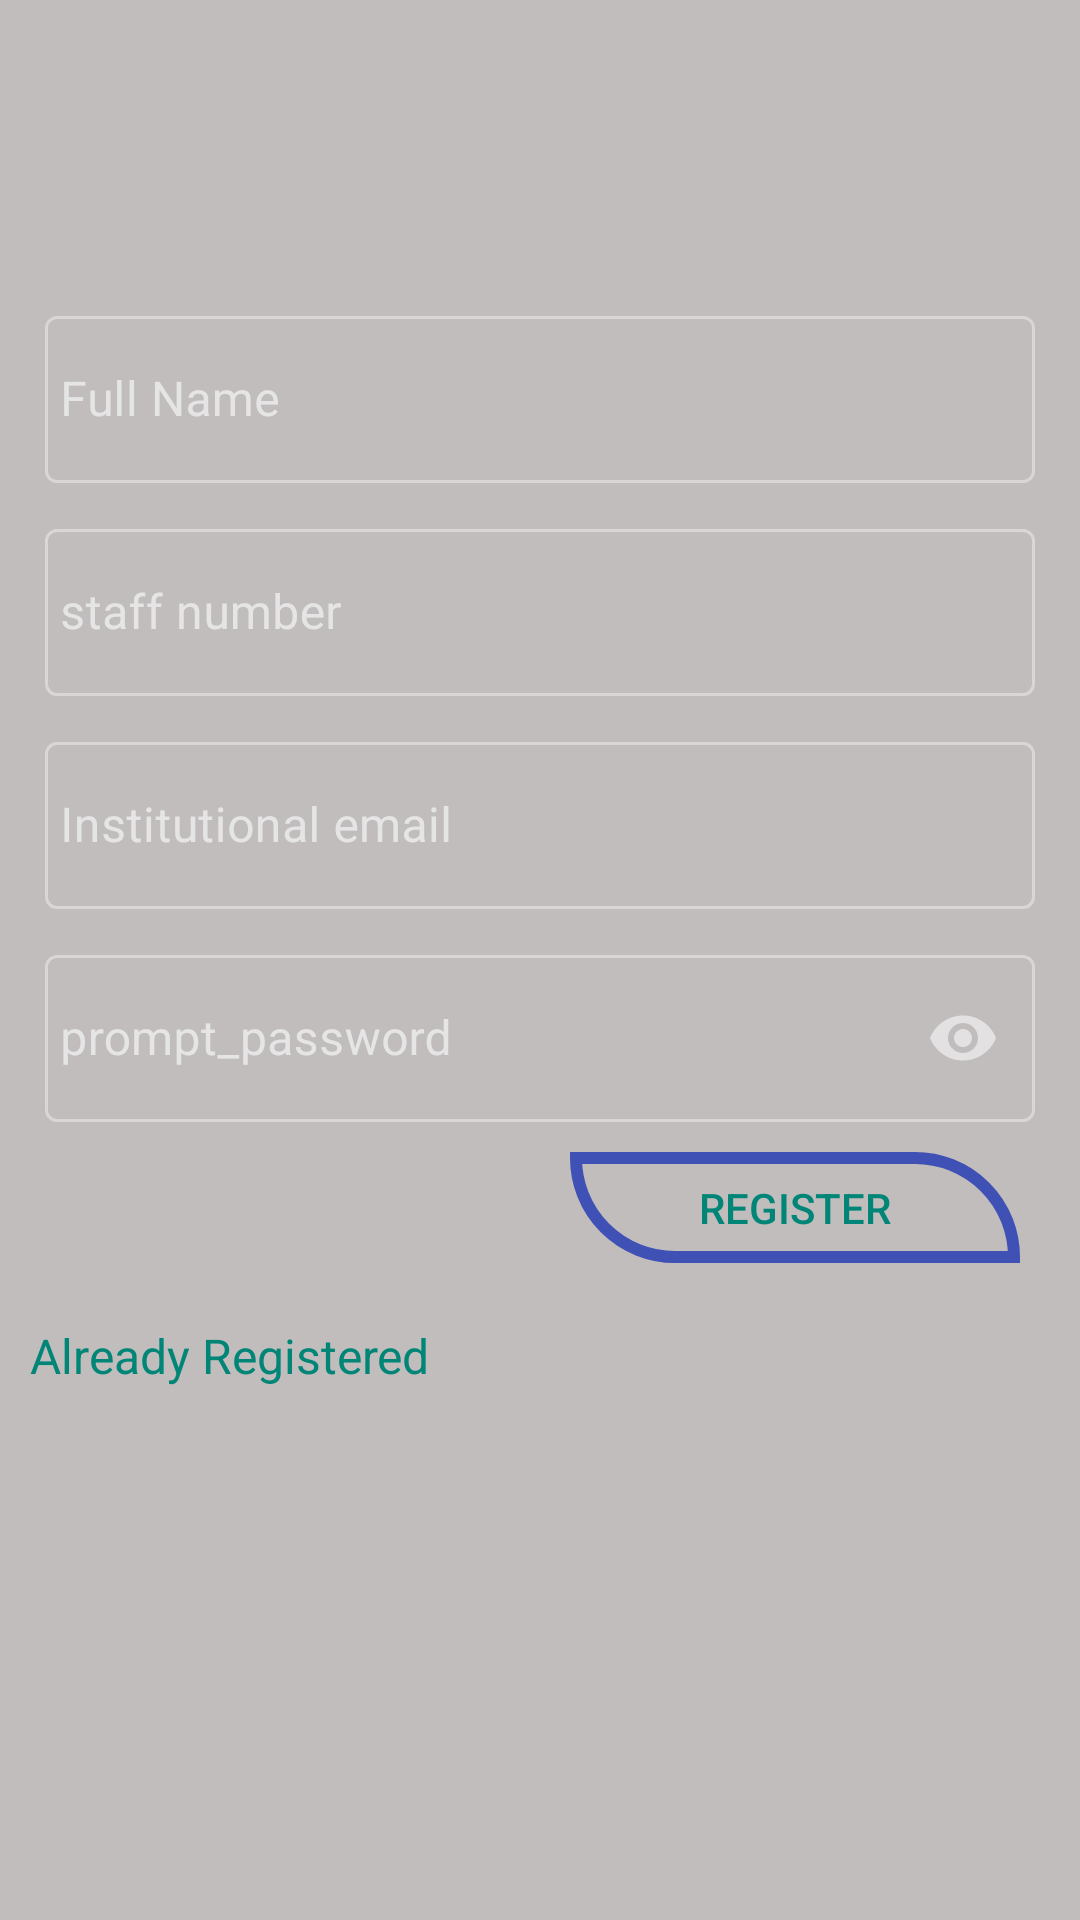

The Android layout XML behind this screen, and the referenced resources:
<!-- AndroidManifest.xml: application theme Theme.GeofenceBasedAttendance -->
<!-- res/layout/activity_register_lecturer.xml -->
<?xml version="1.0" encoding="utf-8"?>
<RelativeLayout xmlns:android="http://schemas.android.com/apk/res/android"
    xmlns:app="http://schemas.android.com/apk/res-auto"
    xmlns:tools="http://schemas.android.com/tools"
    android:layout_width="match_parent"
    android:layout_height="match_parent"
    tools:context=".lecturer.RegisterLecturer">
    <com.google.android.material.textfield.TextInputLayout
        android:id="@+id/nameError"
        android:layout_width="match_parent"
        android:layout_height="wrap_content"
        style="@style/Widget.MaterialComponents.TextInputLayout.OutlinedBox"
        android:layout_marginTop="100dp"
        android:layout_marginLeft="15dp"
        android:layout_marginRight="15dp"
        >

        <EditText
            android:id="@+id/lecName"
            android:autofillHints=""
            android:layout_width="match_parent"
            android:layout_height="wrap_content"
            android:layout_marginTop="10dp"
            android:hint="@string/full_name"
            android:inputType="textNoSuggestions"
            android:maxLines="1"
            android:paddingStart="5dp"
            android:paddingEnd="5dp"
            android:singleLine="true"/>

    </com.google.android.material.textfield.TextInputLayout>

    <com.google.android.material.textfield.TextInputLayout
        android:id="@+id/numberError"
        android:layout_width="match_parent"
        android:layout_height="wrap_content"
        android:layout_below="@+id/nameError"
        style="@style/Widget.MaterialComponents.TextInputLayout.OutlinedBox"
        android:layout_marginTop="10dp"
        android:layout_marginLeft="15dp"
        android:layout_marginRight="15dp">

        <EditText
            android:id="@+id/staffNo"
            android:autofillHints=""
            android:layout_width="match_parent"
            android:layout_height="wrap_content"
            android:layout_marginTop="10dp"
            android:hint="@string/staff_number"
            android:inputType="textNoSuggestions"
            android:maxLines="1"
            android:paddingStart="5dp"
            android:paddingEnd="5dp"
            android:singleLine="true"/>

    </com.google.android.material.textfield.TextInputLayout>
    <com.google.android.material.textfield.TextInputLayout
        android:id="@+id/emailerror"
        android:layout_width="match_parent"
        android:layout_height="wrap_content"
        android:layout_below="@+id/numberError"
        style="@style/Widget.MaterialComponents.TextInputLayout.OutlinedBox"
        android:layout_marginTop="10dp"
        android:layout_marginLeft="15dp"
        android:layout_marginRight="15dp"
        >
        <EditText
            android:id="@+id/lecEmail"
            android:autofillHints=""
            android:layout_width="match_parent"
            android:layout_height="wrap_content"
            android:layout_marginTop="10dp"
            android:hint="@string/institutional_email"
            android:inputType="textNoSuggestions"
            android:maxLines="1"
            android:paddingStart="5dp"
            android:paddingEnd="5dp"
            android:singleLine="true"/>
    </com.google.android.material.textfield.TextInputLayout>
    <com.google.android.material.textfield.TextInputLayout
        android:id="@+id/passerror"
        android:layout_width="match_parent"
        android:layout_height="wrap_content"
        android:layout_below="@+id/emailerror"
        style="@style/Widget.MaterialComponents.TextInputLayout.OutlinedBox"
        app:passwordToggleEnabled="true"
        android:layout_marginTop="10dp"
        android:layout_marginLeft="15dp"
        android:layout_marginRight="15dp">

    <EditText
        android:id="@+id/password"
        android:autofillHints=""
        android:layout_width="match_parent"
        android:layout_height="wrap_content"
        android:layout_marginTop="10dp"
        android:hint="@string/prompt_password"
        android:inputType="textPassword"
        android:maxLines="1"
        android:paddingStart="5dp"
        android:paddingEnd="5dp"
        android:singleLine="true"/>
    </com.google.android.material.textfield.TextInputLayout>
        <Button
            android:id="@+id/registerLecturer"
            android:layout_width="150dp"
            android:layout_height="37dp"
            android:layout_marginTop="10dp"
            android:layout_marginStart="190dp"
            android:text="@string/register"
            android:layout_below="@+id/passerror"
            android:textColor="@color/color_primary"
            android:background="@drawable/gradient"
            android:textSize="14sp" />

        <LinearLayout
            android:layout_width="match_parent"
            android:layout_height="wrap_content"
            android:orientation="horizontal"
            android:layout_marginStart="5dp"
            android:layout_below="@+id/registerLecturer"
            android:layout_marginTop="15dp"
            >

            <TextView
                android:id="@+id/alreadyregistered"
                android:layout_width="wrap_content"
                android:layout_height="wrap_content"
                android:layout_marginStart="5dp"
                android:layout_marginTop="5dp"
                android:gravity="center_vertical"
                android:text="@string/already_registered"
                android:textColor="@color/color_primary"
                android:textSize="16sp" />
            <ProgressBar
                android:id="@+id/progressbar"
                android:layout_width="wrap_content"
                android:layout_height="wrap_content"
                android:layout_marginStart="100dp"
                android:visibility="invisible"
                android:layout_centerHorizontal="true"/>


        </LinearLayout>


</RelativeLayout>
<!-- resources referenced by this layout -->
<resources>
  <color name="color_primary">#008577</color>
  <!-- drawable gradient (drawable) -->
  <?xml version="1.0" encoding="utf-8"?>
  <shape xmlns:android="http://schemas.android.com/apk/res/android">
  
  
      <stroke
          android:width="4dp"
          android:color="#3F51B5"/>
      <corners
          android:bottomLeftRadius="100dp"
          android:topRightRadius="100dp"
          />
  
  </shape>
  <string name="already_registered">Already Registered</string>
  <string name="full_name">Full Name</string>
  <string name="institutional_email">Institutional email</string>
  <string name="prompt_password">prompt_password</string>
  <string name="register">register</string>
  <string name="staff_number">staff number</string>
  <style name="Theme.GeofenceBasedAttendance" parent="Theme.MaterialComponents.NoActionBar">
  
          <item name="android:windowBackground">@color/layouts</item>
          
          <item name="colorPrimary">#644A91</item>
          <item name="colorPrimaryVariant">#85478F</item>
          <item name="colorOnPrimary">@color/card_Color</item>
          
          <item name="colorSecondary">@color/colorAccent</item>
          <item name="colorSecondaryVariant">@color/color_primary</item>
          <item name="colorOnSecondary">@color/card_Color</item>
          
          <item name="android:statusBarColor" tools:targetApi="l">?attr/colorPrimaryVariant</item>
          <item name="android:itemBackground">#ffffff</item>
          
      </style>
  <color name="layouts">#C1BDBD</color>
  <color name="card_Color">#FFFFFFFF</color>
  <color name="colorAccent">#D81B60</color>
</resources>
